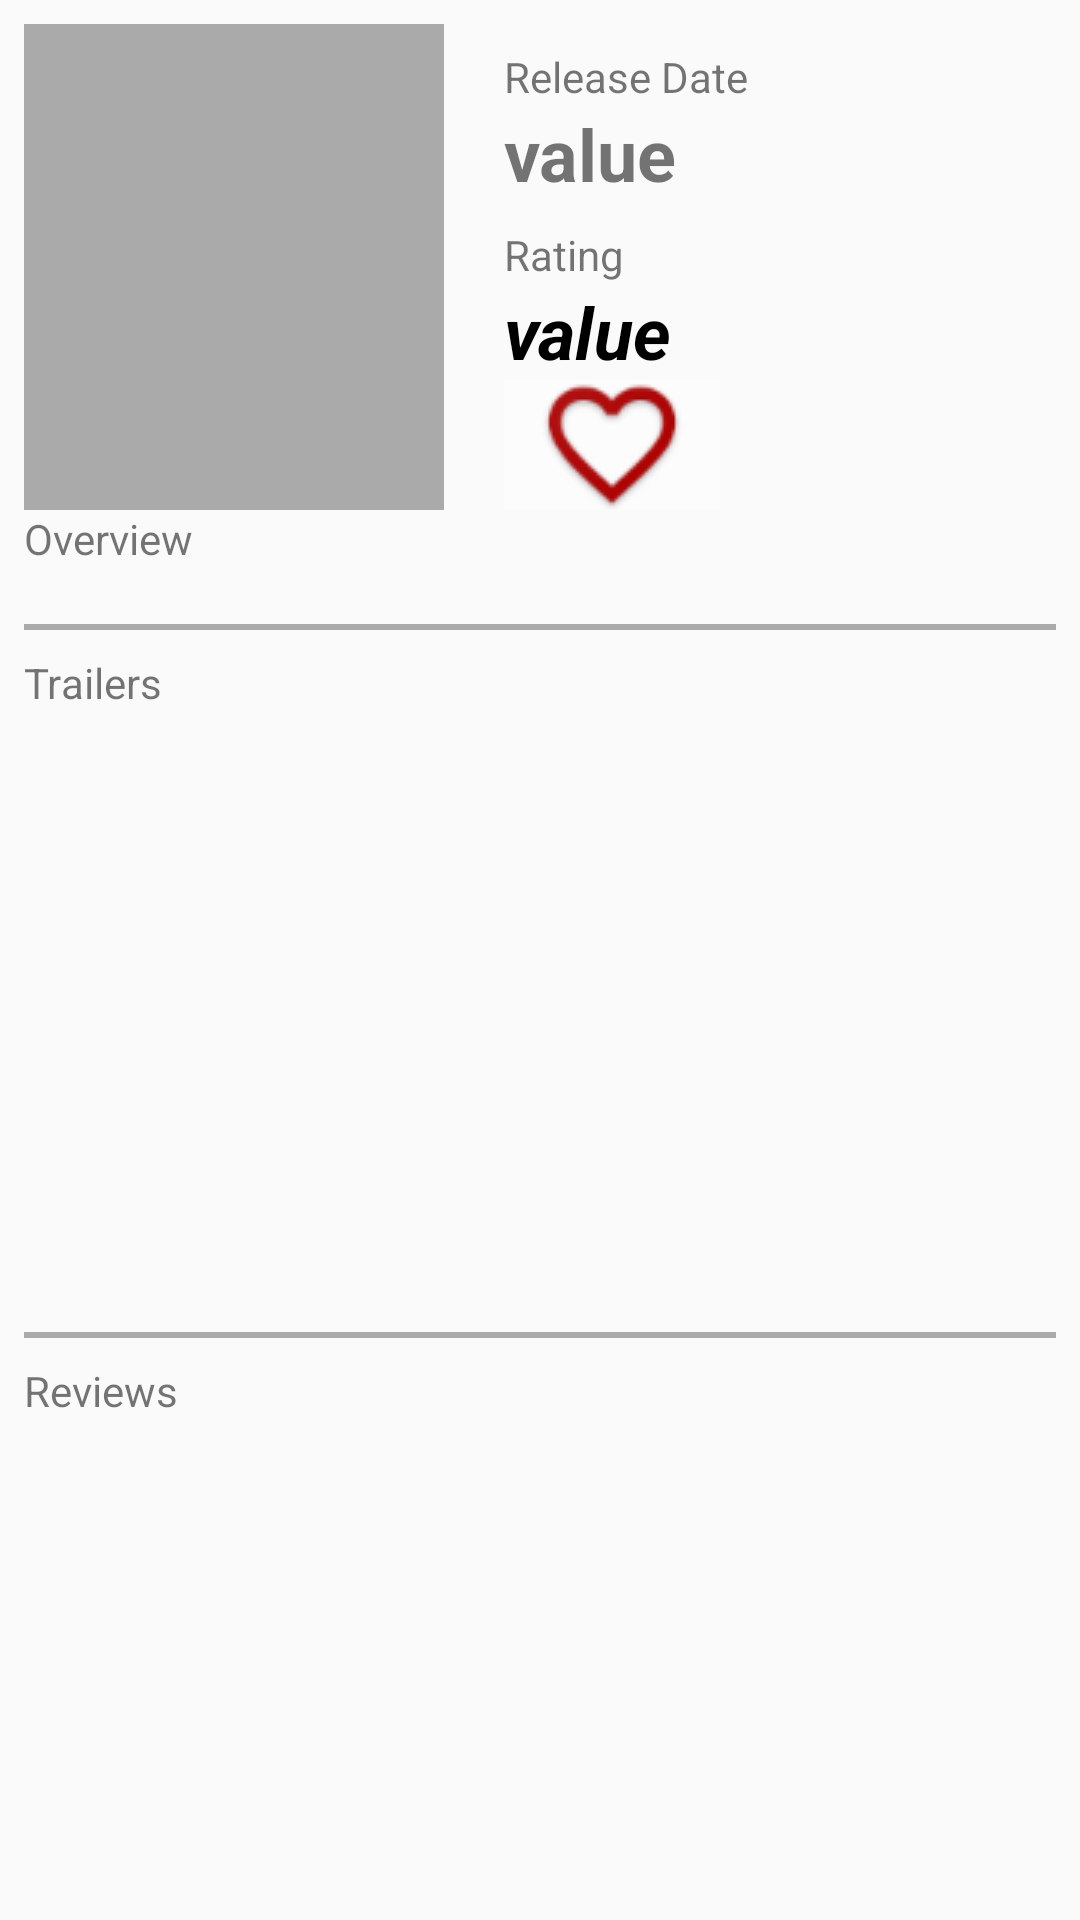

Here is an Android app screen rendered from its layout file. Give the layout XML and the strings, colors and styles it references.
<!-- AndroidManifest.xml: application theme AppTheme -->
<!-- res/layout/activity_details.xml -->
<?xml version="1.0" encoding="utf-8"?>
<ScrollView xmlns:android="http://schemas.android.com/apk/res/android"
    xmlns:app="http://schemas.android.com/apk/res-auto"
    xmlns:tools="http://schemas.android.com/tools"
    android:layout_width="match_parent"
    android:layout_height="match_parent"
    android:orientation="vertical"
    tools:context=".DetailsActivity">

    <android.support.constraint.ConstraintLayout
        android:layout_width="match_parent"
        android:layout_height="wrap_content"
        >

        <ImageView
            android:id="@+id/movie_details_imageview"
            android:layout_width="@dimen/movie_image_width"
            android:layout_height="162dp"
            android:layout_alignParentStart="true"
            android:layout_alignParentLeft="true"
            android:layout_alignParentTop="true"
            android:layout_marginStart="8dp"
            android:layout_marginLeft="8dp"
            android:layout_marginTop="8dp"
            android:layout_toEndOf="@id/movie_details_imageview"
            android:layout_toRightOf="@id/movie_details_imageview"
            android:contentDescription="@string/movie_image"
            android:scaleType="fitXY"
            android:src="@android:color/darker_gray"
            app:layout_constraintStart_toStartOf="parent"
            app:layout_constraintTop_toTopOf="parent" />

        <TextView
            android:id="@+id/textView"
            android:layout_width="wrap_content"
            android:layout_height="wrap_content"
            android:layout_alignTop="@id/movie_details_imageview"
            android:layout_centerHorizontal="true"
            android:layout_marginStart="20dp"
            android:layout_marginLeft="20dp"
            android:layout_marginTop="8dp"
            android:layout_toEndOf="@id/movie_details_imageview"
            android:layout_toRightOf="@id/movie_details_imageview"
            android:text="@string/release_date"
            app:layout_constraintStart_toEndOf="@+id/movie_details_imageview"
            app:layout_constraintTop_toTopOf="@+id/movie_details_imageview" />

        <TextView
            android:id="@+id/movie_details_date"
            android:layout_width="wrap_content"
            android:layout_height="wrap_content"
            android:layout_below="@id/textView"
            android:layout_alignStart="@id/textView"
            android:layout_alignLeft="@id/textView"
            android:text="@string/tmp_text"
            android:textSize="@dimen/titles_text_size"
            android:textStyle="bold"
            app:layout_constraintStart_toStartOf="@+id/textView"
            app:layout_constraintTop_toBottomOf="@+id/textView" />

        <TextView
            android:id="@+id/rate_tv_title"
            android:layout_width="wrap_content"
            android:layout_height="wrap_content"
            android:layout_below="@id/movie_details_date"
            android:layout_alignStart="@id/textView"
            android:layout_alignLeft="@id/textView"
            android:layout_marginTop="8dp"
            android:text="@string/rating_tv"
            app:layout_constraintStart_toStartOf="@+id/movie_details_date"
            app:layout_constraintTop_toBottomOf="@+id/movie_details_date" />

        <TextView
            android:id="@+id/movie_details_vote"
            android:layout_width="wrap_content"
            android:layout_height="wrap_content"
            android:layout_below="@id/rate_tv_title"
            android:layout_alignStart="@id/textView"
            android:layout_alignLeft="@id/textView"
            android:text="@string/tmp_text"
            android:textColor="@android:color/black"
            android:textSize="@dimen/titles_text_size"
            android:textStyle="bold|italic"
            app:layout_constraintStart_toStartOf="@+id/rate_tv_title"
            app:layout_constraintTop_toBottomOf="@+id/rate_tv_title" />


        <ImageButton
            android:id="@+id/fav_button"
            android:layout_width="wrap_content"
            android:layout_height="0dp"
            android:background="@android:drawable/screen_background_light_transparent"
            android:contentDescription="@string/fav_button_description"

            android:scaleType="center"
            android:src="@drawable/fav_null"
            app:layout_constraintBottom_toBottomOf="@+id/movie_details_imageview"
            app:layout_constraintStart_toStartOf="@+id/movie_details_vote"
            app:layout_constraintTop_toBottomOf="@+id/movie_details_vote" />


        <TextView
            android:id="@+id/movie_details_overview"
            android:layout_width="match_parent"
            android:layout_height="wrap_content"

            android:layout_marginStart="8dp"
            android:layout_marginLeft="8dp"
            android:layout_marginEnd="8dp"
            android:layout_marginRight="8dp"
            app:layout_constraintEnd_toEndOf="parent"
            app:layout_constraintStart_toStartOf="parent"
            app:layout_constraintTop_toBottomOf="@+id/textView2" />


        <View
            android:id="@+id/view"
            android:layout_width="match_parent"
            android:layout_height="2dp"
            android:layout_marginStart="8dp"
            android:layout_marginLeft="8dp"
            android:layout_marginEnd="8dp"
            android:layout_marginRight="8dp"
            android:background="@android:color/darker_gray"
            app:layout_constraintEnd_toEndOf="parent"
            app:layout_constraintStart_toStartOf="parent"
            app:layout_constraintTop_toBottomOf="@+id/movie_details_overview" />

        <android.support.v7.widget.RecyclerView
            android:id="@+id/trailers_recyclerview"
            android:layout_width="match_parent"
            android:layout_height="191dp"
            android:layout_marginStart="8dp"
            android:layout_marginLeft="8dp"
            android:layout_marginTop="8dp"
            android:layout_marginEnd="8dp"
            android:layout_marginRight="8dp"
            android:layout_weight="0.5"
            app:layout_constraintEnd_toEndOf="parent"
            app:layout_constraintStart_toStartOf="parent"
            app:layout_constraintTop_toBottomOf="@+id/textView3">

        </android.support.v7.widget.RecyclerView>

        <View
            android:id="@+id/view1"
            android:layout_width="match_parent"
            android:layout_height="2dp"
            android:layout_marginStart="8dp"
            android:layout_marginLeft="8dp"
            android:layout_marginTop="8dp"
            android:layout_marginEnd="8dp"
            android:layout_marginRight="8dp"
            android:background="@android:color/darker_gray"
            app:layout_constraintEnd_toEndOf="parent"
            app:layout_constraintStart_toStartOf="parent"
            app:layout_constraintTop_toBottomOf="@+id/trailers_recyclerview" />

        <android.support.v7.widget.RecyclerView
            android:id="@+id/reviews_recyclerview"
            android:layout_width="match_parent"
            android:layout_height="0dp"

            android:layout_marginStart="8dp"
            android:layout_marginLeft="8dp"
            android:layout_marginTop="8dp"
            android:layout_marginEnd="8dp"
            android:layout_marginRight="8dp"
            app:layout_constraintEnd_toEndOf="parent"
            app:layout_constraintHorizontal_bias="1.0"
            app:layout_constraintStart_toStartOf="parent"
            app:layout_constraintTop_toBottomOf="@+id/textView4" />

        <TextView
            android:id="@+id/textView2"
            android:layout_width="wrap_content"
            android:layout_height="wrap_content"
            android:layout_marginStart="8dp"
            android:layout_marginLeft="8dp"
            android:text="@string/overview_title"
            app:layout_constraintStart_toStartOf="parent"
            app:layout_constraintTop_toBottomOf="@+id/movie_details_imageview" />

        <TextView
            android:id="@+id/textView3"
            android:layout_width="wrap_content"
            android:layout_height="wrap_content"
            android:layout_marginStart="8dp"
            android:layout_marginLeft="8dp"
            android:layout_marginTop="8dp"
            android:text="@string/trailer_title"
            app:layout_constraintStart_toStartOf="parent"
            app:layout_constraintTop_toBottomOf="@+id/view" />

        <TextView
            android:id="@+id/textView4"
            android:layout_width="wrap_content"
            android:layout_height="wrap_content"
            android:layout_marginStart="8dp"
            android:layout_marginLeft="8dp"
            android:layout_marginTop="8dp"
            android:text="@string/reviews_title"
            app:layout_constraintStart_toStartOf="parent"
            app:layout_constraintTop_toBottomOf="@+id/view1" />


    </android.support.constraint.ConstraintLayout>
</ScrollView>
<!-- resources referenced by this layout -->
<resources>
  <dimen name="movie_image_width">140dp</dimen>
  <dimen name="titles_text_size">24sp</dimen>
  <!-- drawable fav_null: png bitmap (drawable, 2771 bytes) -->
  <string name="fav_button_description">Add the movie to favourates</string>
  <string name="movie_image">The movie image</string>
  <string name="overview_title">Overview</string>
  <string name="rating_tv">Rating</string>
  <string name="release_date">Release Date</string>
  <string name="reviews_title">Reviews</string>
  <string name="tmp_text">value</string>
  <string name="trailer_title">Trailers</string>
  <style name="AppTheme" parent="Theme.AppCompat.Light.DarkActionBar">
          
          <item name="colorPrimary">@color/colorPrimary</item>
          <item name="colorPrimaryDark">@color/colorPrimaryDark</item>
          <item name="colorAccent">@color/colorAccent</item>
          <item name="preferenceTheme">@style/PreferenceThemeOverlay</item>
      </style>
  <!-- not gathered from this repository: default colours our renderer supplied (Android Studio template values) -->
  <color name="colorPrimary">#FF6200EE</color>
  <color name="colorPrimaryDark">#FF3700B3</color>
  <color name="colorAccent">#FF03DAC5</color>
</resources>
